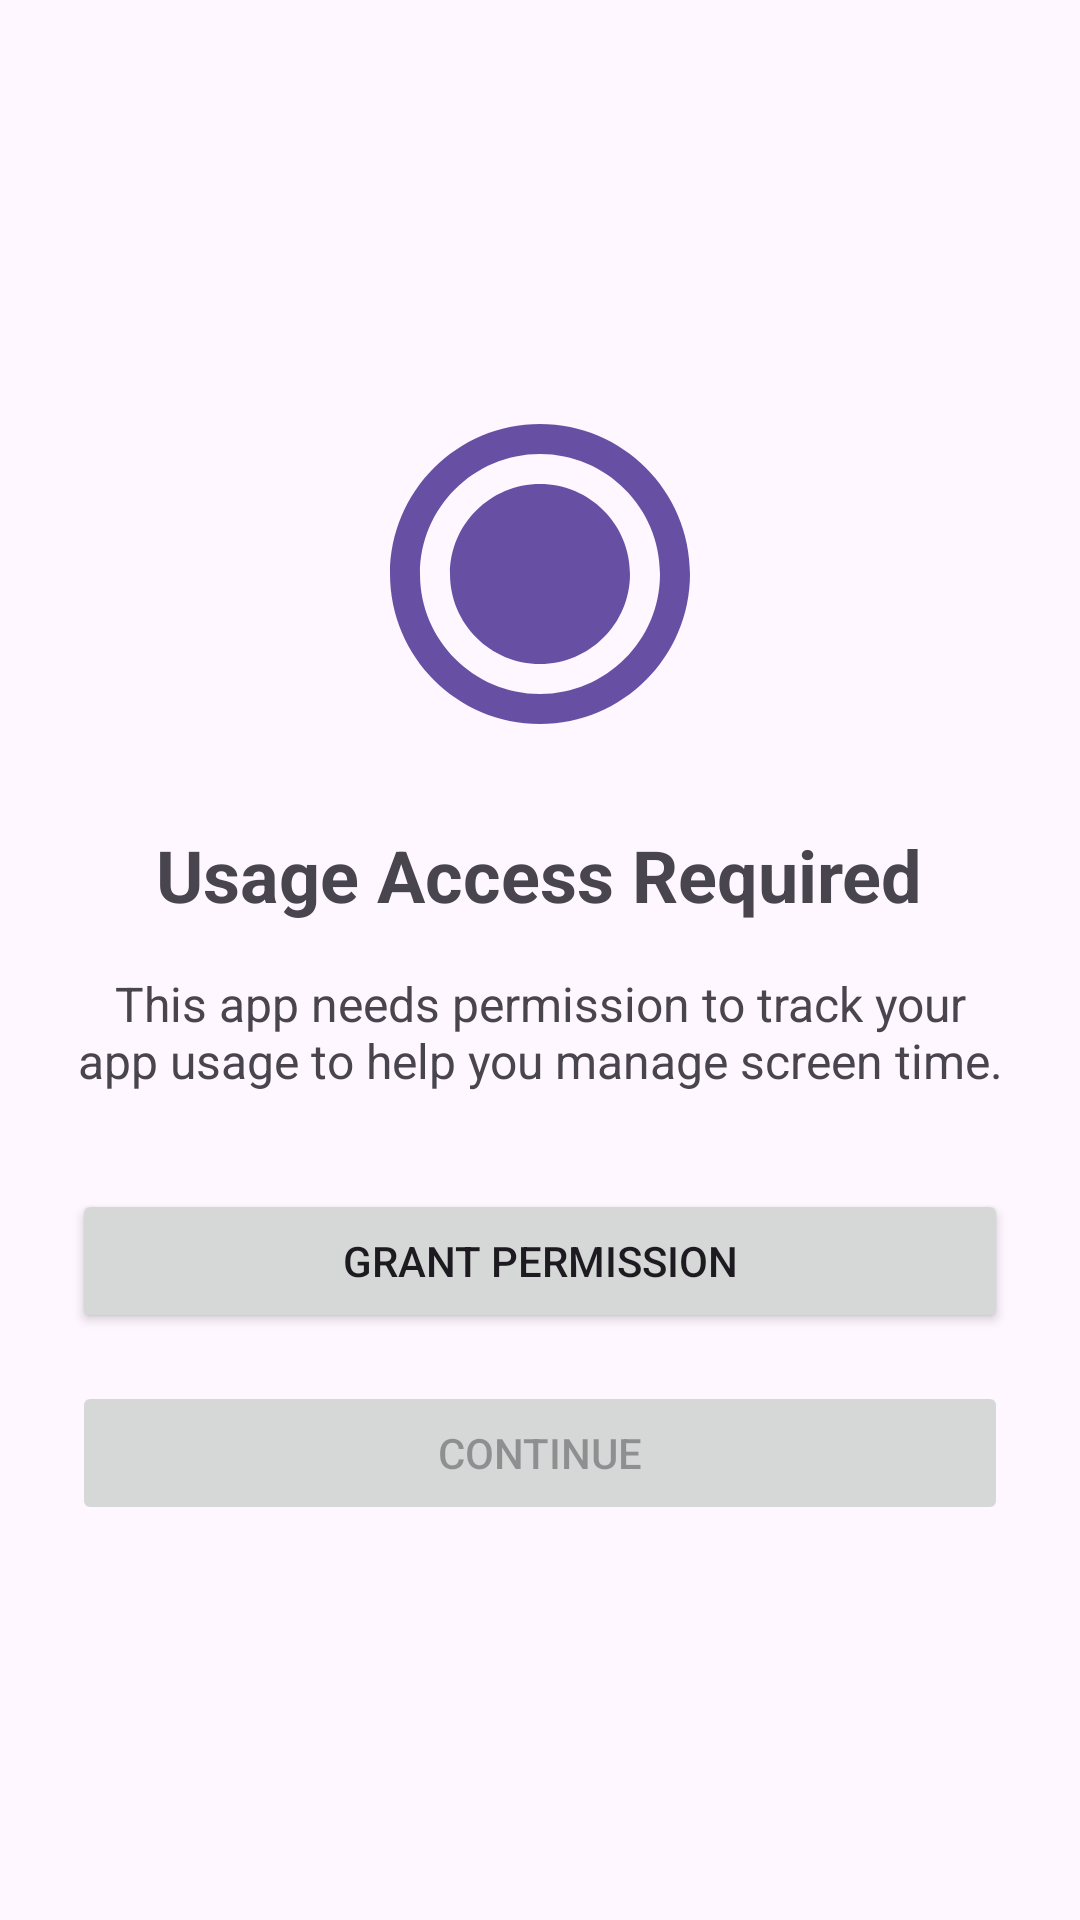

This screen was rendered from an Android layout file. Write that file and the resources it references.
<!-- AndroidManifest.xml: application theme Theme.DeviceUsageTracker -->
<!-- res/layout/activity_permission.xml -->
<?xml version="1.0" encoding="utf-8"?>
<androidx.constraintlayout.widget.ConstraintLayout
    xmlns:android="http://schemas.android.com/apk/res/android"
    xmlns:app="http://schemas.android.com/apk/res-auto"
    android:layout_width="match_parent"
    android:layout_height="match_parent"
    android:padding="24dp">

    <LinearLayout
        android:layout_width="match_parent"
        android:layout_height="match_parent"
        android:orientation="vertical"
        android:gravity="center">

        <ImageView
            android:layout_width="120dp"
            android:layout_height="120dp"
            android:src="@drawable/ic_usage_access"
            android:layout_marginBottom="24dp"/>

        <TextView
            android:layout_width="wrap_content"
            android:layout_height="wrap_content"
            android:text="Usage Access Required"
            android:textSize="24sp"
            android:textStyle="bold"
            android:layout_marginBottom="16dp"/>

        <TextView
            android:layout_width="wrap_content"
            android:layout_height="wrap_content"
            android:text="This app needs permission to track your app usage to help you manage screen time."
            android:textSize="16sp"
            android:gravity="center"
            android:layout_marginBottom="32dp"/>

        <Button
            android:id="@+id/btnGrant"
            android:layout_width="match_parent"
            android:layout_height="wrap_content"
            android:text="Grant Permission"
            android:layout_marginBottom="16dp"/>

        <Button
            android:id="@+id/btnContinue"
            android:layout_width="match_parent"
            android:layout_height="wrap_content"
            android:text="Continue"
            android:enabled="false"/>

    </LinearLayout>

</androidx.constraintlayout.widget.ConstraintLayout>
<!-- resources referenced by this layout -->
<resources>
  <!-- drawable ic_usage_access (drawable) -->
  <?xml version="1.0" encoding="utf-8"?>
  <vector xmlns:android="http://schemas.android.com/apk/res/android"
      android:width="24dp"
      android:height="24dp"
      android:viewportWidth="24"
      android:viewportHeight="24"
      android:tint="?attr/colorPrimary">
      <path
          android:fillColor="@android:color/white"
          android:pathData="M12,2C6.48,2 2,6.48 2,12s4.48,10 10,10 10-4.48 10-10S17.52,2 12,2zM12,20c-4.41,0-8-3.59-8-8s3.59-8 8-8 8,3.59 8,8-3.59,8-8,8zM12,6c-3.31,0-6,2.69-6,6s2.69,6 6,6 6-2.69 6-6-2.69-6-6-6z"/>
  </vector>
  <style name="Theme.DeviceUsageTracker" parent="Base.Theme.DeviceUsageTracker" />
  <style name="Base.Theme.DeviceUsageTracker" parent="Theme.Material3.DayNight.NoActionBar">
          
          
      </style>
</resources>
